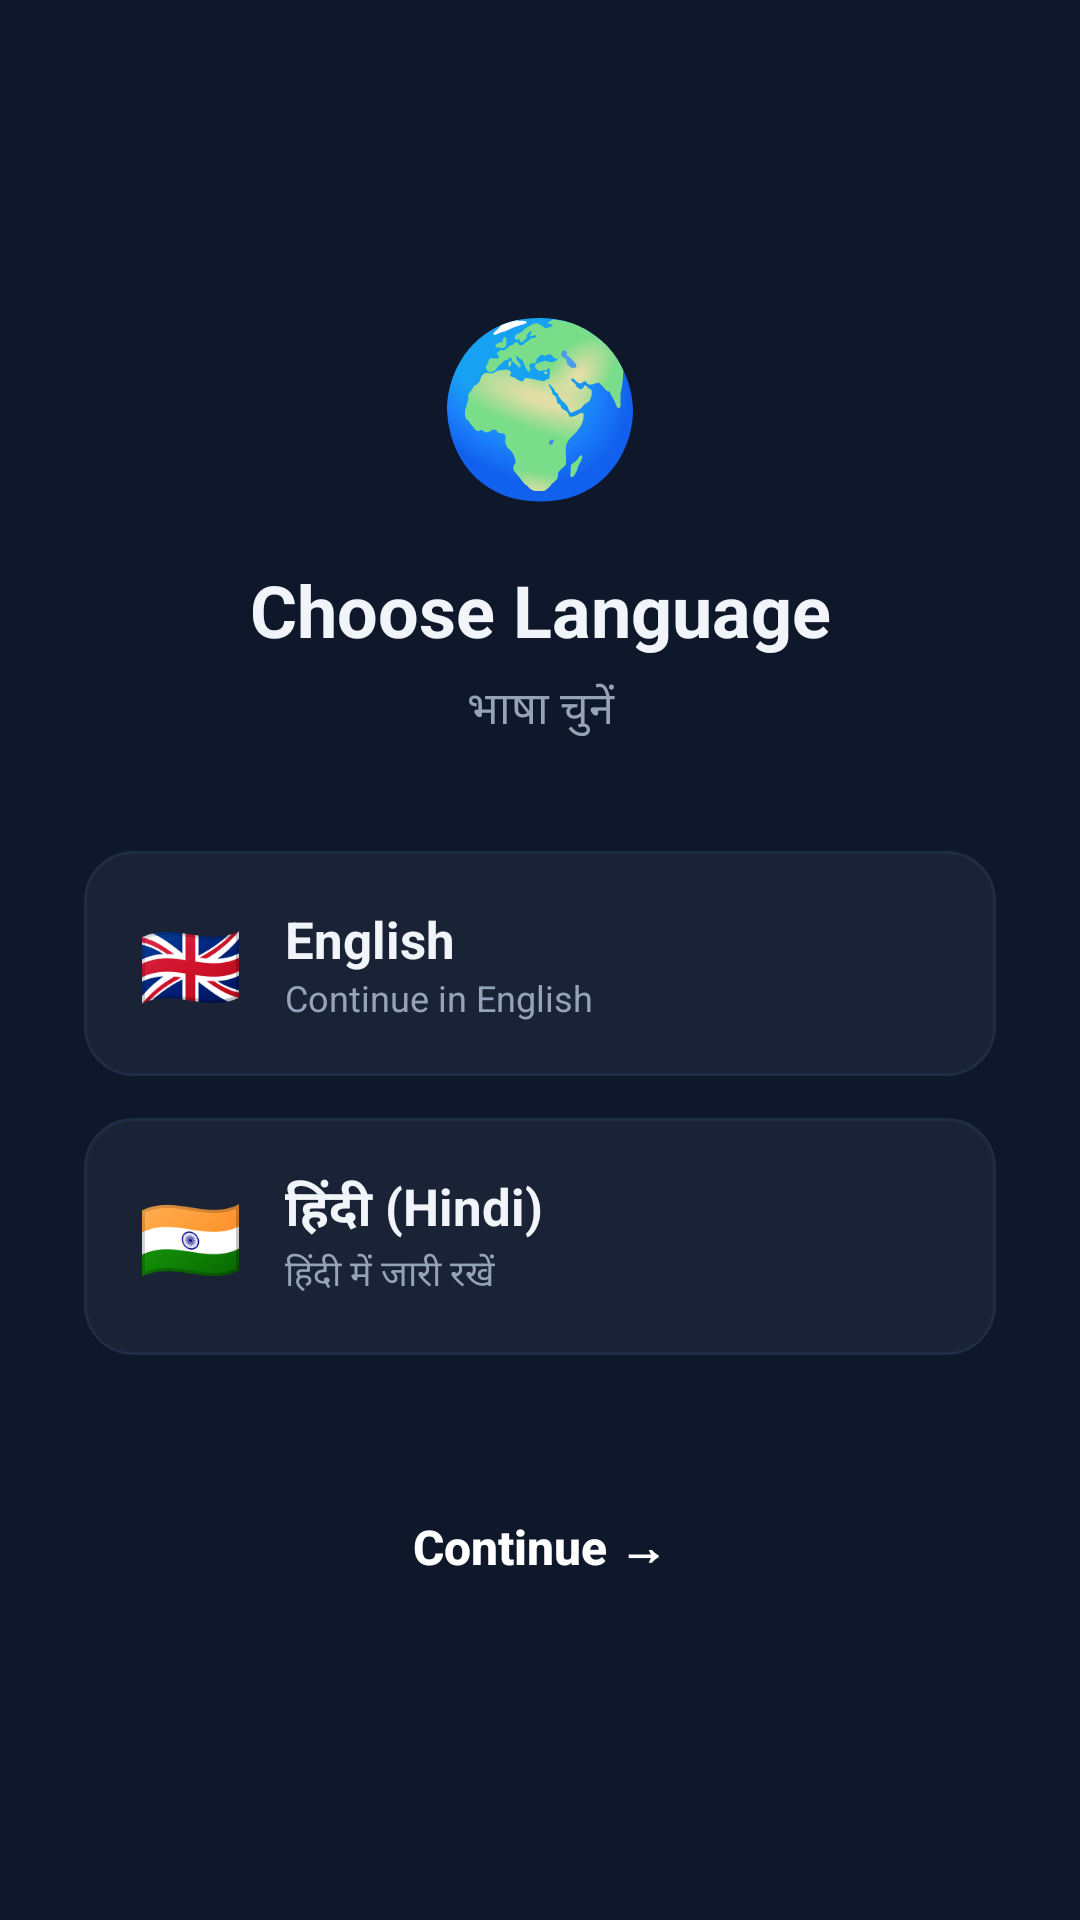

Layout XML and referenced resources for this Android screen:
<!-- AndroidManifest.xml: application theme Theme.FeesManager -->
<!-- res/layout/activity_language_select.xml -->
<?xml version="1.0" encoding="utf-8"?>
<LinearLayout xmlns:android="http://schemas.android.com/apk/res/android"
    android:background="@drawable/bg_gradient_main"
    android:orientation="vertical" android:gravity="center"
    android:paddingLeft="28dp" android:paddingRight="28dp"
    android:layout_width="match_parent" android:layout_height="match_parent">

    <TextView android:text="🌍" android:textSize="56sp" android:gravity="center"
        android:layout_marginBottom="16dp"
        android:layout_width="match_parent" android:layout_height="wrap_content"/>

    <TextView android:text="@string/choose_language"
        android:textSize="24sp" android:textStyle="bold" android:textColor="#F1F5F9"
        android:gravity="center" android:layout_marginBottom="6dp"
        android:layout_width="match_parent" android:layout_height="wrap_content"/>

    <TextView android:text="भाषा चुनें" android:textSize="15sp"
        android:textColor="#94A3B8" android:gravity="center" android:layout_marginBottom="36dp"
        android:layout_width="match_parent" android:layout_height="wrap_content"/>

    
    <LinearLayout android:id="@+id/btnEnglish" android:orientation="horizontal"
        android:background="@drawable/bg_card_modern" android:padding="18dp"
        android:gravity="center_vertical" android:layout_marginBottom="14dp"
        android:clickable="true" android:focusable="true"
        android:minHeight="72dp"
        android:layout_width="match_parent" android:layout_height="wrap_content">
        <TextView android:text="🇬🇧" android:textSize="28sp" android:layout_marginEnd="14dp"
            android:layout_width="wrap_content" android:layout_height="wrap_content"/>
        <LinearLayout android:orientation="vertical" android:layout_weight="1"
            android:layout_width="0dp" android:layout_height="wrap_content">
            <TextView android:text="English" android:textColor="#F1F5F9"
                android:textSize="17sp" android:textStyle="bold" android:maxLines="1"
                android:layout_width="match_parent" android:layout_height="wrap_content"/>
            <TextView android:text="Continue in English" android:textColor="#94A3B8"
                android:textSize="12sp" android:maxLines="1"
                android:layout_width="match_parent" android:layout_height="wrap_content"/>
        </LinearLayout>
        <TextView android:id="@+id/checkEnglish" android:text="✓"
            android:textColor="#6366F1" android:textSize="22sp" android:visibility="gone"
            android:layout_width="wrap_content" android:layout_height="wrap_content"/>
    </LinearLayout>

    
    <LinearLayout android:id="@+id/btnHindi" android:orientation="horizontal"
        android:background="@drawable/bg_card_modern" android:padding="18dp"
        android:gravity="center_vertical" android:layout_marginBottom="36dp"
        android:clickable="true" android:focusable="true"
        android:minHeight="72dp"
        android:layout_width="match_parent" android:layout_height="wrap_content">
        <TextView android:text="🇮🇳" android:textSize="28sp" android:layout_marginEnd="14dp"
            android:layout_width="wrap_content" android:layout_height="wrap_content"/>
        <LinearLayout android:orientation="vertical" android:layout_weight="1"
            android:layout_width="0dp" android:layout_height="wrap_content">
            <TextView android:text="हिंदी (Hindi)" android:textColor="#F1F5F9"
                android:textSize="17sp" android:textStyle="bold" android:maxLines="1"
                android:layout_width="match_parent" android:layout_height="wrap_content"/>
            <TextView android:text="हिंदी में जारी रखें" android:textColor="#94A3B8"
                android:textSize="12sp" android:maxLines="1"
                android:layout_width="match_parent" android:layout_height="wrap_content"/>
        </LinearLayout>
        <TextView android:id="@+id/checkHindi" android:text="✓"
            android:textColor="#6366F1" android:textSize="22sp" android:visibility="gone"
            android:layout_width="wrap_content" android:layout_height="wrap_content"/>
    </LinearLayout>

    <Button android:id="@+id/btnContinue" android:text="@string/continue_btn"
        android:textAllCaps="false" android:textColor="#fff" android:textSize="16sp"
        android:textStyle="bold" android:background="@drawable/ripple_indigo"
        android:stateListAnimator="@null"
        android:layout_width="match_parent" android:layout_height="56dp"/>
</LinearLayout>
<!-- resources referenced by this layout -->
<resources>
  <!-- drawable bg_card_modern (drawable) -->
  <?xml version="1.0" encoding="utf-8"?>
  <shape xmlns:android="http://schemas.android.com/apk/res/android" android:shape="rectangle">
      <solid android:color="#1A2235"/>
      <corners android:radius="16dp"/>
      <stroke android:width="1dp" android:color="#1E2D45"/>
  </shape>
  <string name="choose_language">Choose Language</string>
  <string name="continue_btn">Continue →</string>
  <style name="Theme.FeesManager" parent="Theme.Material3.DayNight.NoActionBar">
          <item name="colorPrimary">@color/indigo</item>
          <item name="colorPrimaryVariant">@color/indigo_dark</item>
          <item name="colorOnPrimary">@color/white</item>
          <item name="colorSecondary">@color/green</item>
          <item name="colorOnSecondary">@color/white</item>
          <item name="android:statusBarColor">@color/bg_header</item>
          <item name="android:navigationBarColor">@color/bg_primary</item>
          <item name="android:windowBackground">@color/bg_primary</item>
      </style>
  <color name="indigo">#6366F1</color>
  <color name="indigo_dark">#4F46E5</color>
  <color name="white">#FFFFFFFF</color>
  <color name="green">#10B981</color>
  <color name="bg_header">#0F172A</color>
  <color name="bg_primary">#0F172A</color>
</resources>
